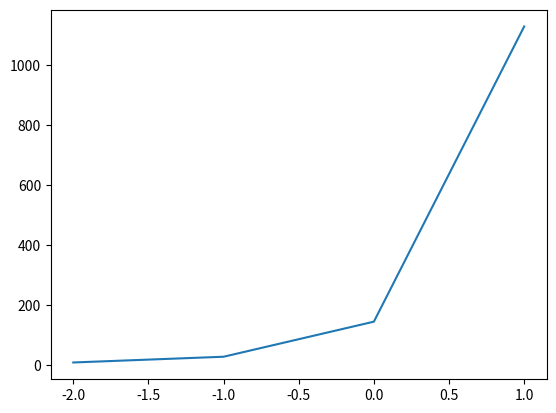

This figure's Python source:
#!/usr/bin/env python3
# -*- coding: utf-8 -*-
"""
Created on Fri Mar  8 16:04:29 2024

[redacted]
"""

import numpy as np
import matplotlib.pyplot as plt


x=np.array([1, 2.5, 5,10.3])


def f(X):
    return x**3+3*x+5

X = np.arange(-2,2-0.1)
plt.plot(X,f(X))